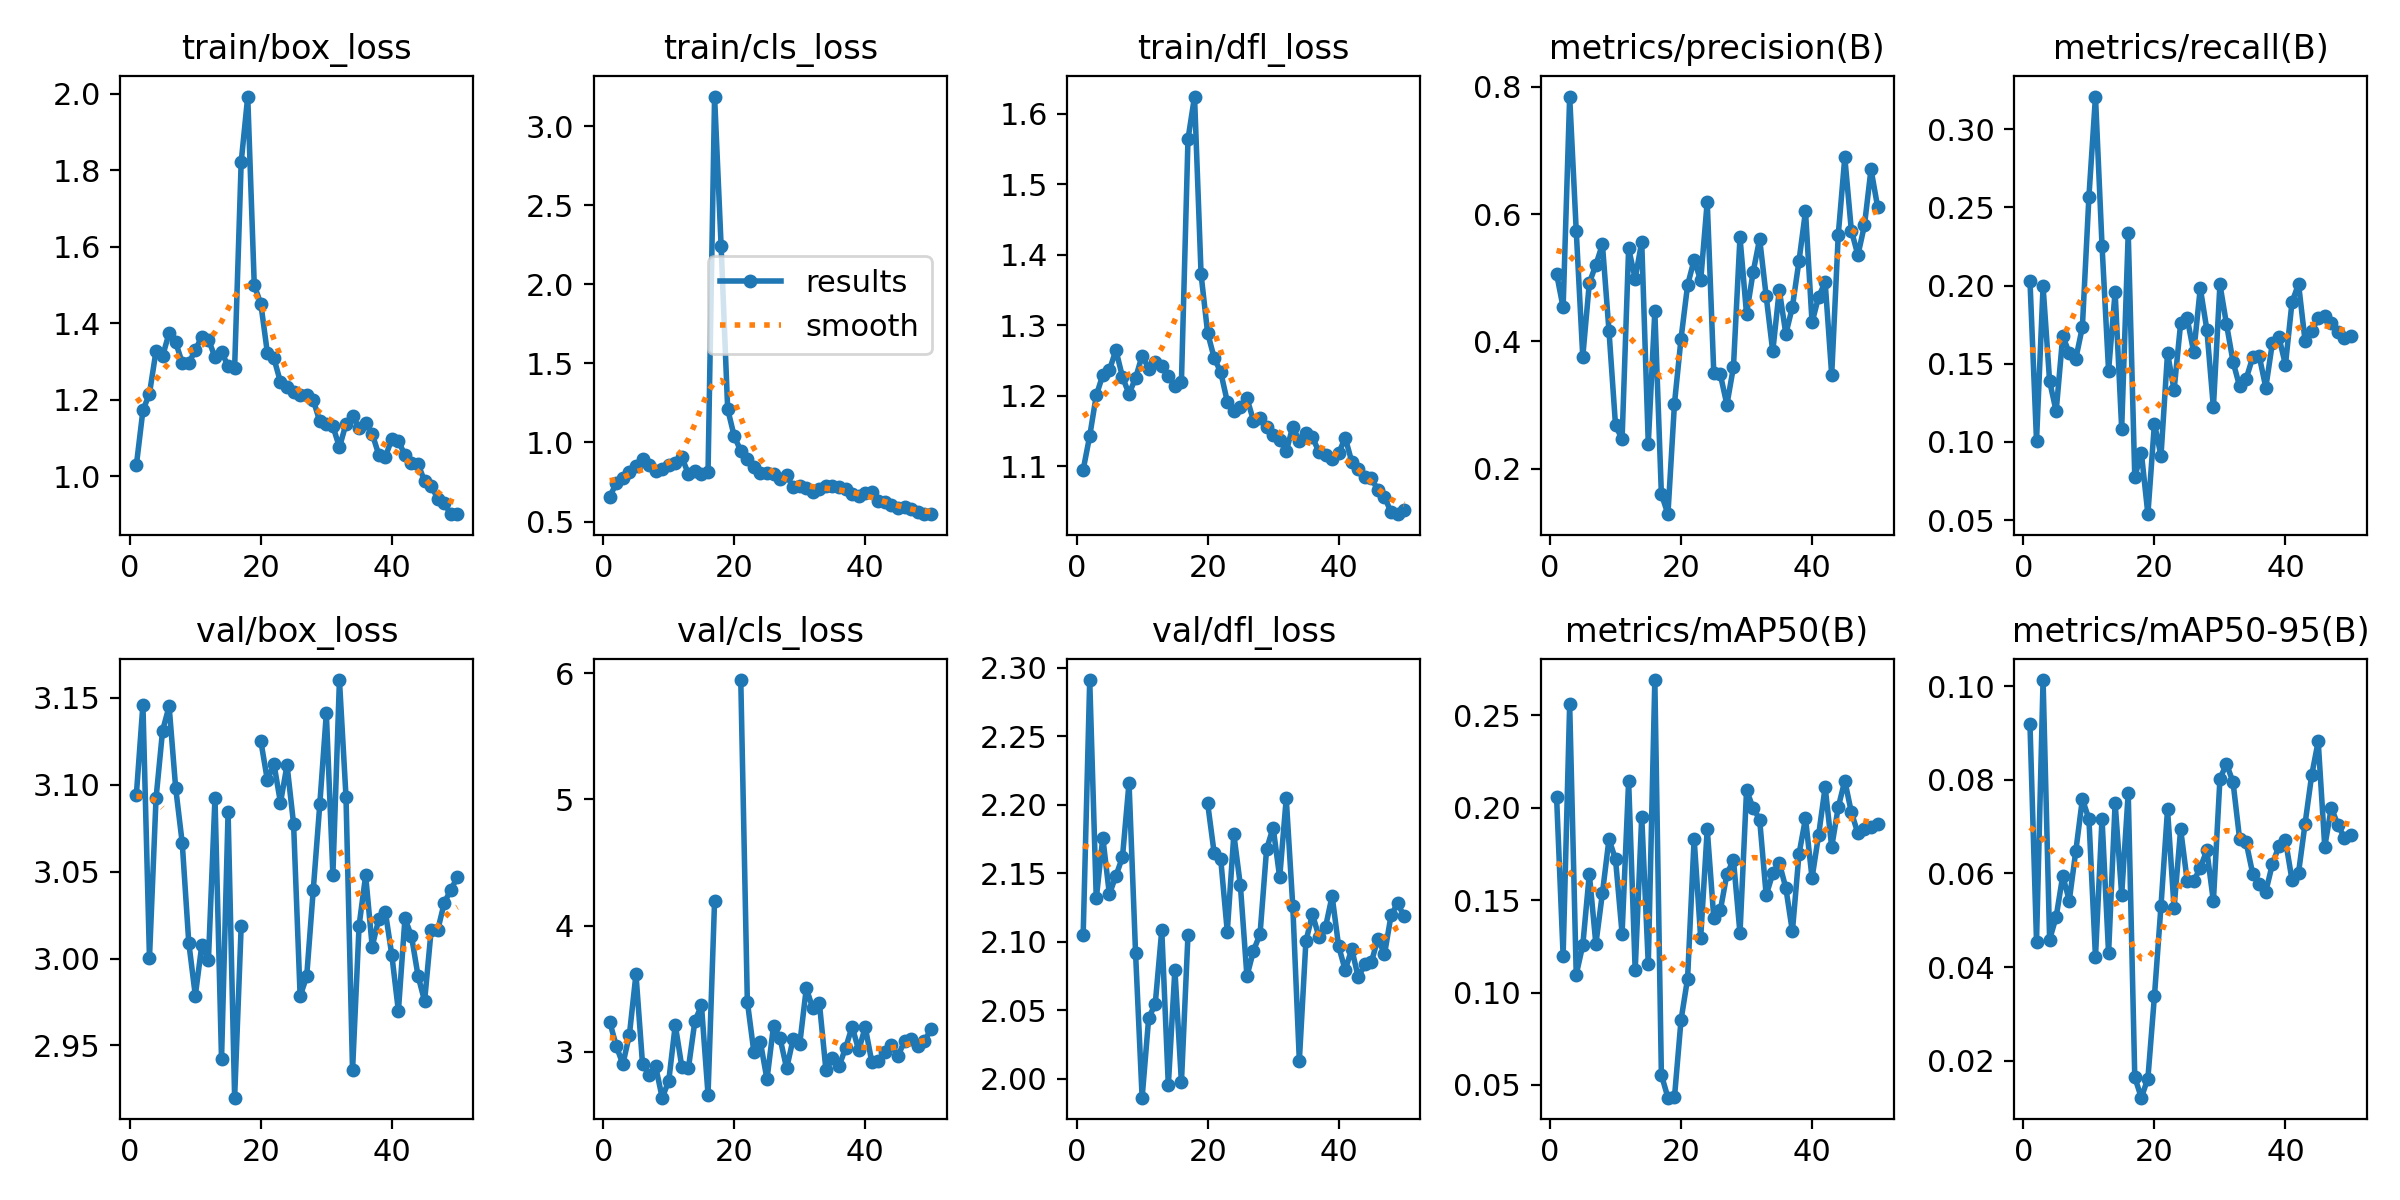

Data behind this chart, as committed beside it:
epoch, time, train/box_loss, train/cls_loss, train/dfl_loss, metrics/precision(B), metrics/recall(B), metrics/mAP50(B), metrics/mAP50-95(B), val/box_loss, val/cls_loss, val/dfl_loss, lr/pg0, lr/pg1, lr/pg2
1, 77.11, 1.029, 0.6563, 1.095, 0.5066, 0.2031, 0.206, 0.09189, 3.094, 3.236, 2.105, 0.000541, 0.000541, 0.000541
2, 169.2, 1.172, 0.7439, 1.143, 0.4535, 0.1006, 0.12, 0.04542, 3.146, 3.046, 2.291, 0.001075, 0.001075, 0.001075
3, 263.8, 1.216, 0.7759, 1.2, 0.7849, 0.1995, 0.2561, 0.1014, 3, 2.901, 2.132, 0.001587, 0.001587, 0.001587
4, 357, 1.327, 0.8124, 1.23, 0.5743, 0.1387, 0.1097, 0.04587, 3.092, 3.136, 2.176, 0.001568, 0.001568, 0.001568
5, 449.5, 1.313, 0.8506, 1.236, 0.3761, 0.1197, 0.1256, 0.05074, 3.131, 3.615, 2.135, 0.001535, 0.001535, 0.001535
6, 606.2, 1.375, 0.8933, 1.265, 0.4919, 0.1676, 0.1641, 0.05948, 3.145, 2.904, 2.148, 0.001502, 0.001502, 0.001502
7, 713.1, 1.35, 0.8599, 1.226, 0.5204, 0.157, 0.1263, 0.05421, 3.098, 2.817, 2.162, 0.001469, 0.001469, 0.001469
8, 861.6, 1.296, 0.8228, 1.203, 0.5527, 0.1533, 0.1538, 0.06483, 3.067, 2.884, 2.216, 0.001436, 0.001436, 0.001436
9, 967.5, 1.295, 0.8314, 1.225, 0.4168, 0.1735, 0.183, 0.07589, 3.009, 2.637, 2.092, 0.001403, 0.001403, 0.001403
10, 1128, 1.33, 0.8549, 1.257, 0.2682, 0.2569, 0.1721, 0.07166, 2.979, 2.768, 1.986, 0.00137, 0.00137, 0.00137
11, 1253, 1.365, 0.873, 1.239, 0.2464, 0.3209, 0.1319, 0.0421, 3.008, 3.212, 2.044, 0.001337, 0.001337, 0.001337
12, 1375, 1.357, 0.9065, 1.247, 0.5463, 0.2256, 0.2145, 0.07174, 2.999, 2.881, 2.055, 0.001304, 0.001304, 0.001304
13, 1498, 1.311, 0.8012, 1.242, 0.4987, 0.1455, 0.112, 0.04292, 3.093, 2.869, 2.109, 0.001271, 0.001271, 0.001271
14, 1606, 1.326, 0.8172, 1.228, 0.5566, 0.196, 0.1952, 0.0751, 2.942, 3.245, 1.995, 0.001238, 0.001238, 0.001238
15, 1702, 1.287, 0.798, 1.214, 0.2395, 0.1086, 0.1152, 0.05544, 3.084, 3.367, 2.08, 0.001205, 0.001205, 0.001205
16, 1815, 1.284, 0.8104, 1.22, 0.4476, 0.2336, 0.2691, 0.07724, 2.92, 2.661, 1.998, 0.001172, 0.001172, 0.001172
17, 81.57, 1.821, 3.188, 1.564, 0.1601, 0.07742, 0.05546, 0.01644, 3.019, 4.198, 2.105, 0.001139, 0.001139, 0.001139
18, 162.3, 1.993, 2.24, 1.624, 0.1286, 0.09317, 0.04308, 0.01207, nan, nan, nan, 0.001106, 0.001106, 0.001106
19, 247, 1.499, 1.211, 1.372, 0.3025, 0.0538, 0.04334, 0.01616, nan, nan, nan, 0.001073, 0.001073, 0.001073
20, 341.4, 1.451, 1.039, 1.289, 0.4044, 0.1117, 0.08512, 0.03375, 3.125, nan, 2.201, 0.00104, 0.00104, 0.00104
21, 434.5, 1.322, 0.9471, 1.254, 0.4884, 0.0911, 0.1075, 0.05306, 3.103, 5.944, 2.165, 0.001007, 0.001007, 0.001007
22, 537.8, 1.308, 0.8984, 1.233, 0.5283, 0.1568, 0.1832, 0.07371, 3.112, 3.398, 2.16, 0.0009739, 0.0009739, 0.0009739
23, 658.1, 1.246, 0.8419, 1.192, 0.4959, 0.1332, 0.1296, 0.05265, 3.09, 2.997, 2.107, 0.0009409, 0.0009409, 0.0009409
24, 746.3, 1.233, 0.8041, 1.179, 0.6198, 0.1759, 0.1884, 0.06948, 3.111, 3.075, 2.178, 0.0009078, 0.0009078, 0.0009078
25, 832.9, 1.219, 0.8057, 1.184, 0.3508, 0.1791, 0.1404, 0.05843, 3.078, 2.782, 2.141, 0.0008748, 0.0008748, 0.0008748
26, 906.7, 1.212, 0.7975, 1.196, 0.3481, 0.1573, 0.1445, 0.05836, 2.978, 3.206, 2.075, 0.0008418, 0.0008418, 0.0008418
27, 983.6, 1.211, 0.77, 1.165, 0.3007, 0.1984, 0.164, 0.06126, 2.99, 3.107, 2.094, 0.0008088, 0.0008088, 0.0008088
28, 1073, 1.199, 0.7917, 1.168, 0.3596, 0.1719, 0.1719, 0.06493, 3.039, 2.868, 2.106, 0.0007758, 0.0007758, 0.0007758
29, 1220, 1.143, 0.7167, 1.156, 0.5639, 0.1221, 0.1321, 0.05405, 3.089, 3.104, 2.168, 0.0007428, 0.0007428, 0.0007428
30, 1297, 1.137, 0.7275, 1.145, 0.4432, 0.2008, 0.2094, 0.08025, 3.141, 3.062, 2.183, 0.0007098, 0.0007098, 0.0007098
31, 1380, 1.131, 0.7094, 1.138, 0.5086, 0.1754, 0.2, 0.08345, 3.048, 3.503, 2.147, 0.0006768, 0.0006768, 0.0006768
32, 1466, 1.075, 0.6873, 1.121, 0.5613, 0.1512, 0.1936, 0.07952, 3.16, 3.344, 2.205, 0.0006438, 0.0006438, 0.0006438
33, 1538, 1.137, 0.7071, 1.156, 0.471, 0.1355, 0.1527, 0.06741, 3.093, 3.386, 2.126, 0.0006108, 0.0006108, 0.0006108
34, 1634, 1.156, 0.7276, 1.135, 0.3844, 0.1403, 0.1644, 0.06665, 2.936, 2.854, 2.013, 0.0005778, 0.0005778, 0.0005778
35, 1773, 1.127, 0.7217, 1.148, 0.4808, 0.1541, 0.1701, 0.05998, 3.019, 2.947, 2.1, 0.0005448, 0.0005448, 0.0005448
36, 1851, 1.138, 0.7211, 1.141, 0.4117, 0.1549, 0.1566, 0.05777, 3.048, 2.886, 2.12, 0.0005118, 0.0005118, 0.0005118
37, 1941, 1.111, 0.7058, 1.12, 0.4543, 0.1348, 0.133, 0.05613, 3.007, 3.031, 2.104, 0.0004788, 0.0004788, 0.0004788
38, 2014, 1.056, 0.6718, 1.116, 0.5259, 0.1631, 0.1747, 0.06197, 3.023, 3.199, 2.111, 0.0004458, 0.0004458, 0.0004458
39, 2082, 1.05, 0.6584, 1.11, 0.6046, 0.1671, 0.1943, 0.06586, 3.027, 3.012, 2.133, 0.0004127, 0.0004127, 0.0004127
40, 2173, 1.097, 0.6779, 1.118, 0.4298, 0.1493, 0.162, 0.0671, 3.002, 3.196, 2.097, 0.0003797, 0.0003797, 0.0003797
41, 2293, 1.092, 0.6892, 1.141, 0.4701, 0.1893, 0.1852, 0.05864, 2.97, 2.919, 2.079, 0.0003467, 0.0003467, 0.0003467
42, 2361, 1.054, 0.6303, 1.106, 0.4933, 0.2011, 0.2112, 0.06019, 3.023, 2.931, 2.095, 0.0003137, 0.0003137, 0.0003137
43, 2432, 1.035, 0.6223, 1.096, 0.3476, 0.1644, 0.1788, 0.07068, 3.013, 3, 2.074, 0.0002807, 0.0002807, 0.0002807
44, 2513, 1.032, 0.602, 1.085, 0.5673, 0.1711, 0.2003, 0.08097, 2.99, 3.053, 2.084, 0.0002477, 0.0002477, 0.0002477
45, 2587, 0.9867, 0.5879, 1.083, 0.6894, 0.179, 0.2147, 0.08826, 2.976, 2.964, 2.085, 0.0002147, 0.0002147, 0.0002147
46, 2667, 0.9753, 0.5889, 1.066, 0.5743, 0.1806, 0.1976, 0.06572, 3.016, 3.089, 2.102, 0.0001817, 0.0001817, 0.0001817
47, 2761, 0.9409, 0.5797, 1.057, 0.5357, 0.1759, 0.1862, 0.07406, 3.016, 3.101, 2.091, 0.0001487, 0.0001487, 0.0001487
48, 2826, 0.9289, 0.5593, 1.034, 0.5825, 0.1701, 0.1888, 0.07043, 3.032, 3.047, 2.119, 0.0001157, 0.0001157, 0.0001157
49, 2914, 0.9006, 0.5494, 1.032, 0.6706, 0.1663, 0.1897, 0.06765, 3.04, 3.082, 2.128, 8.26832e-05, 8.26832e-05, 8.26832e-05
50, 2989, 0.9021, 0.5465, 1.038, 0.6121, 0.1679, 0.1915, 0.0683, 3.047, 3.177, 2.119, 4.96766e-05, 4.96766e-05, 4.96766e-05
